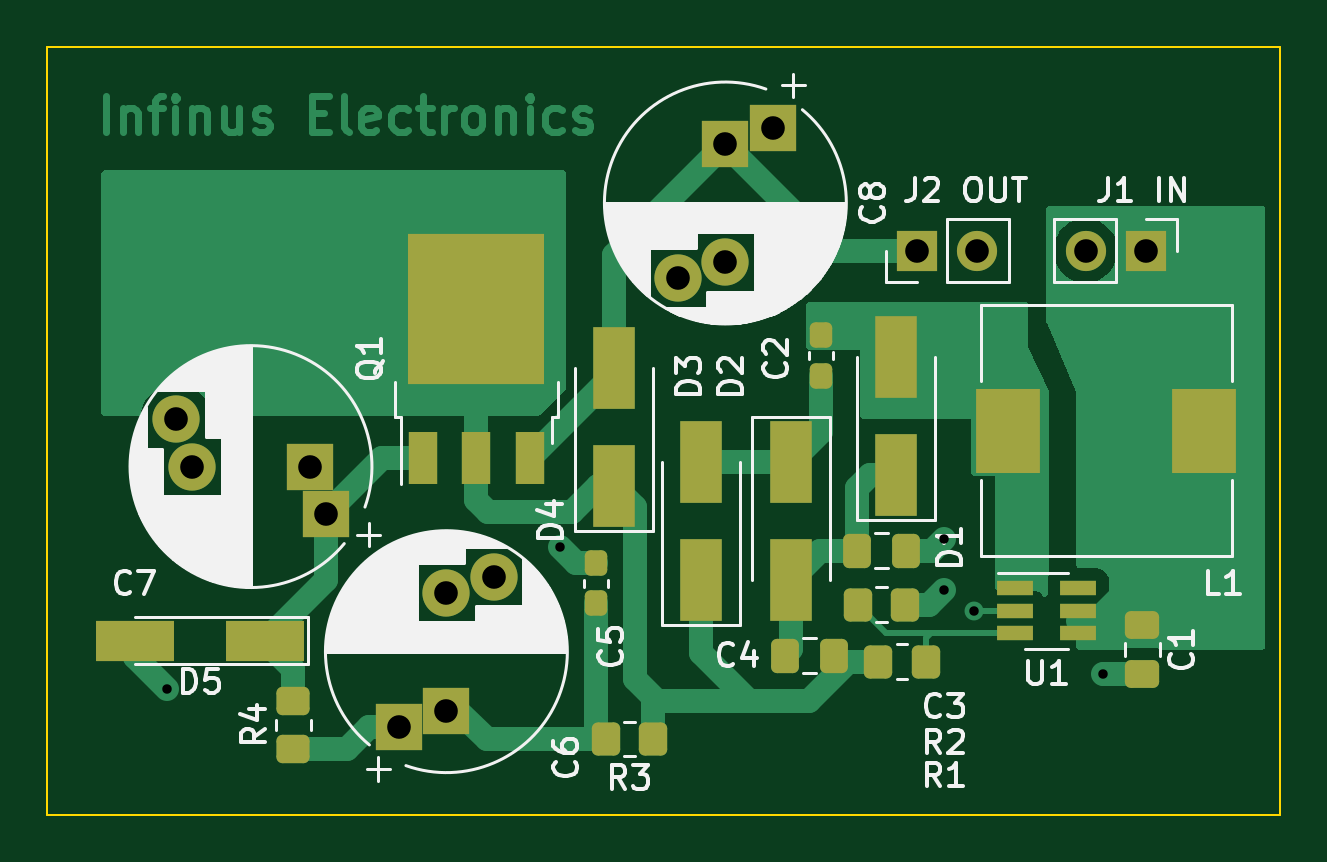
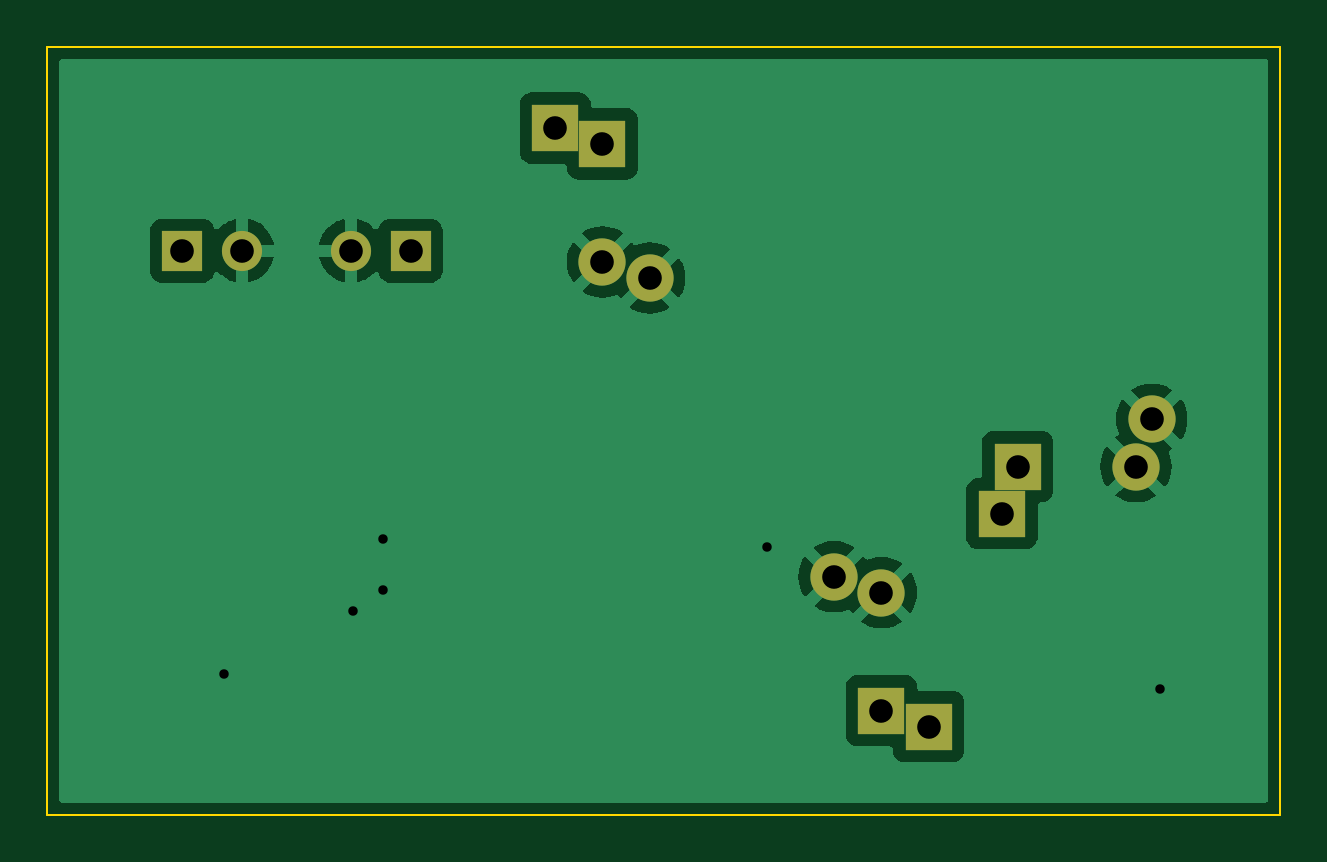
Circuit board: 11 layer files. Board 52.2 x 32.5 mm.
- bottom_copper: Phantom Power Supply-B_Cu.gbl (22721 bytes)
- bottom_mask: Phantom Power Supply-B_Mask.gbs (1086 bytes)
- paste: Phantom Power Supply-B_Paste.gbp (467 bytes)
- bottom_silk: Phantom Power Supply-B_Silkscreen.gbo (1089 bytes)
- outline: Phantom Power Supply-Edge_Cuts.gm1 (693 bytes)
- top_copper: Phantom Power Supply-F_Cu.gtl (21384 bytes)
- top_mask: Phantom Power Supply-F_Mask.gts (3958 bytes)
- paste: Phantom Power Supply-F_Paste.gtp (3411 bytes)
- top_silk: Phantom Power Supply-F_Silkscreen.gto (49609 bytes)
- drill: Phantom Power Supply-NPTH.drl (276 bytes)
- drill: Phantom Power Supply-PTH.drl (736 bytes)

=== bottom_copper: Phantom Power Supply-B_Cu.gbl (22721 bytes, source omitted) ===
=== bottom_mask: Phantom Power Supply-B_Mask.gbs ===
%TF.GenerationSoftware,KiCad,Pcbnew,(6.0.1)*%
%TF.CreationDate,2022-02-22T15:36:59+00:00*%
%TF.ProjectId,Phantom Power Supply,5068616e-746f-46d2-9050-6f7765722053,rev?*%
%TF.SameCoordinates,Original*%
%TF.FileFunction,Soldermask,Bot*%
%TF.FilePolarity,Negative*%
%FSLAX46Y46*%
G04 Gerber Fmt 4.6, Leading zero omitted, Abs format (unit mm)*
G04 Created by KiCad (PCBNEW (6.0.1)) date 2022-02-22 15:36:59*
%MOMM*%
%LPD*%
G01*
G04 APERTURE LIST*
%ADD10O,1.700000X1.700000*%
%ADD11R,1.700000X1.700000*%
%ADD12R,2.000000X2.000000*%
%ADD13C,2.000000*%
G04 APERTURE END LIST*
D10*
%TO.C,J2 OUT*%
X87879000Y-51435000D03*
D11*
X85339000Y-51435000D03*
%TD*%
%TO.C,J1 IN*%
X95001000Y-51435000D03*
D10*
X92461000Y-51435000D03*
%TD*%
D12*
%TO.C,C8*%
X77216000Y-46920323D03*
X79216000Y-46248179D03*
D13*
X77216000Y-51920323D03*
X75216000Y-52592467D03*
%TD*%
%TO.C,C7*%
X53960533Y-58579000D03*
X54632677Y-60579000D03*
D12*
X60304821Y-62579000D03*
X59632677Y-60579000D03*
%TD*%
%TO.C,C6*%
X65405000Y-70913000D03*
X63405000Y-71585144D03*
D13*
X65405000Y-65913000D03*
X67405000Y-65240856D03*
%TD*%
M02*

=== paste: Phantom Power Supply-B_Paste.gbp ===
%TF.GenerationSoftware,KiCad,Pcbnew,(6.0.1)*%
%TF.CreationDate,2022-02-22T15:36:59+00:00*%
%TF.ProjectId,Phantom Power Supply,5068616e-746f-46d2-9050-6f7765722053,rev?*%
%TF.SameCoordinates,Original*%
%TF.FileFunction,Paste,Bot*%
%TF.FilePolarity,Positive*%
%FSLAX46Y46*%
G04 Gerber Fmt 4.6, Leading zero omitted, Abs format (unit mm)*
G04 Created by KiCad (PCBNEW (6.0.1)) date 2022-02-22 15:36:59*
%MOMM*%
%LPD*%
G01*
G04 APERTURE LIST*
G04 APERTURE END LIST*
M02*

=== bottom_silk: Phantom Power Supply-B_Silkscreen.gbo ===
%TF.GenerationSoftware,KiCad,Pcbnew,(6.0.1)*%
%TF.CreationDate,2022-02-22T15:36:59+00:00*%
%TF.ProjectId,Phantom Power Supply,5068616e-746f-46d2-9050-6f7765722053,rev?*%
%TF.SameCoordinates,Original*%
%TF.FileFunction,Legend,Bot*%
%TF.FilePolarity,Positive*%
%FSLAX46Y46*%
G04 Gerber Fmt 4.6, Leading zero omitted, Abs format (unit mm)*
G04 Created by KiCad (PCBNEW (6.0.1)) date 2022-02-22 15:36:59*
%MOMM*%
%LPD*%
G01*
G04 APERTURE LIST*
%ADD10O,1.700000X1.700000*%
%ADD11R,1.700000X1.700000*%
%ADD12R,2.000000X2.000000*%
%ADD13C,2.000000*%
G04 APERTURE END LIST*
%LPC*%
D10*
%TO.C,J2 OUT*%
X87879000Y-51435000D03*
D11*
X85339000Y-51435000D03*
%TD*%
%TO.C,J1 IN*%
X95001000Y-51435000D03*
D10*
X92461000Y-51435000D03*
%TD*%
D12*
%TO.C,C8*%
X77216000Y-46920323D03*
X79216000Y-46248179D03*
D13*
X77216000Y-51920323D03*
X75216000Y-52592467D03*
%TD*%
%TO.C,C7*%
X53960533Y-58579000D03*
X54632677Y-60579000D03*
D12*
X60304821Y-62579000D03*
X59632677Y-60579000D03*
%TD*%
%TO.C,C6*%
X65405000Y-70913000D03*
X63405000Y-71585144D03*
D13*
X65405000Y-65913000D03*
X67405000Y-65240856D03*
%TD*%
M02*

=== outline: Phantom Power Supply-Edge_Cuts.gm1 ===
%TF.GenerationSoftware,KiCad,Pcbnew,(6.0.1)*%
%TF.CreationDate,2022-02-22T15:36:59+00:00*%
%TF.ProjectId,Phantom Power Supply,5068616e-746f-46d2-9050-6f7765722053,rev?*%
%TF.SameCoordinates,Original*%
%TF.FileFunction,Profile,NP*%
%FSLAX46Y46*%
G04 Gerber Fmt 4.6, Leading zero omitted, Abs format (unit mm)*
G04 Created by KiCad (PCBNEW (6.0.1)) date 2022-02-22 15:36:59*
%MOMM*%
%LPD*%
G01*
G04 APERTURE LIST*
%TA.AperFunction,Profile*%
%ADD10C,0.100000*%
%TD*%
G04 APERTURE END LIST*
D10*
X48514000Y-42799000D02*
X100711000Y-42799000D01*
X100711000Y-42799000D02*
X100711000Y-75311000D01*
X100711000Y-75311000D02*
X48514000Y-75311000D01*
X48514000Y-75311000D02*
X48514000Y-42799000D01*
M02*

=== top_copper: Phantom Power Supply-F_Cu.gtl (21384 bytes, source omitted) ===
=== top_mask: Phantom Power Supply-F_Mask.gts ===
%TF.GenerationSoftware,KiCad,Pcbnew,(6.0.1)*%
%TF.CreationDate,2022-02-22T15:36:59+00:00*%
%TF.ProjectId,Phantom Power Supply,5068616e-746f-46d2-9050-6f7765722053,rev?*%
%TF.SameCoordinates,Original*%
%TF.FileFunction,Soldermask,Top*%
%TF.FilePolarity,Negative*%
%FSLAX46Y46*%
G04 Gerber Fmt 4.6, Leading zero omitted, Abs format (unit mm)*
G04 Created by KiCad (PCBNEW (6.0.1)) date 2022-02-22 15:36:59*
%MOMM*%
%LPD*%
G01*
G04 APERTURE LIST*
G04 Aperture macros list*
%AMRoundRect*
0 Rectangle with rounded corners*
0 $1 Rounding radius*
0 $2 $3 $4 $5 $6 $7 $8 $9 X,Y pos of 4 corners*
0 Add a 4 corners polygon primitive as box body*
4,1,4,$2,$3,$4,$5,$6,$7,$8,$9,$2,$3,0*
0 Add four circle primitives for the rounded corners*
1,1,$1+$1,$2,$3*
1,1,$1+$1,$4,$5*
1,1,$1+$1,$6,$7*
1,1,$1+$1,$8,$9*
0 Add four rect primitives between the rounded corners*
20,1,$1+$1,$2,$3,$4,$5,0*
20,1,$1+$1,$4,$5,$6,$7,0*
20,1,$1+$1,$6,$7,$8,$9,0*
20,1,$1+$1,$8,$9,$2,$3,0*%
G04 Aperture macros list end*
%ADD10O,1.700000X1.700000*%
%ADD11R,1.700000X1.700000*%
%ADD12R,1.560000X0.650000*%
%ADD13RoundRect,0.250000X0.450000X-0.350000X0.450000X0.350000X-0.450000X0.350000X-0.450000X-0.350000X0*%
%ADD14RoundRect,0.250000X0.350000X0.450000X-0.350000X0.450000X-0.350000X-0.450000X0.350000X-0.450000X0*%
%ADD15RoundRect,0.250000X-0.350000X-0.450000X0.350000X-0.450000X0.350000X0.450000X-0.350000X0.450000X0*%
%ADD16R,5.800000X6.400000*%
%ADD17R,1.200000X2.200000*%
%ADD18R,2.700000X3.600000*%
%ADD19R,3.300000X1.700000*%
%ADD20R,1.800000X3.500000*%
%ADD21R,2.000000X2.000000*%
%ADD22C,2.000000*%
%ADD23RoundRect,0.237500X0.237500X-0.300000X0.237500X0.300000X-0.237500X0.300000X-0.237500X-0.300000X0*%
%ADD24RoundRect,0.250000X-0.337500X-0.475000X0.337500X-0.475000X0.337500X0.475000X-0.337500X0.475000X0*%
%ADD25RoundRect,0.250000X0.337500X0.475000X-0.337500X0.475000X-0.337500X-0.475000X0.337500X-0.475000X0*%
%ADD26RoundRect,0.237500X-0.237500X0.300000X-0.237500X-0.300000X0.237500X-0.300000X0.237500X0.300000X0*%
%ADD27RoundRect,0.250000X-0.475000X0.337500X-0.475000X-0.337500X0.475000X-0.337500X0.475000X0.337500X0*%
G04 APERTURE END LIST*
D10*
%TO.C,J2 OUT*%
X87879000Y-51435000D03*
D11*
X85339000Y-51435000D03*
%TD*%
%TO.C,J1 IN*%
X95001000Y-51435000D03*
D10*
X92461000Y-51435000D03*
%TD*%
D12*
%TO.C,U1*%
X89455000Y-65725000D03*
X89455000Y-66675000D03*
X89455000Y-67625000D03*
X92155000Y-67625000D03*
X92155000Y-66675000D03*
X92155000Y-65725000D03*
%TD*%
D13*
%TO.C,R4*%
X58928000Y-72517000D03*
X58928000Y-70517000D03*
%TD*%
D14*
%TO.C,R3*%
X72152000Y-72113323D03*
X74152000Y-72113323D03*
%TD*%
D15*
%TO.C,R2*%
X82820000Y-66421000D03*
X84820000Y-66421000D03*
%TD*%
%TO.C,R1*%
X83693000Y-68834000D03*
X85693000Y-68834000D03*
%TD*%
D16*
%TO.C,Q1*%
X66675000Y-53907000D03*
D17*
X68955000Y-60207000D03*
X66675000Y-60207000D03*
X64395000Y-60207000D03*
%TD*%
D18*
%TO.C,L1*%
X97495000Y-59055000D03*
X89195000Y-59055000D03*
%TD*%
D19*
%TO.C,D5*%
X57741000Y-67945000D03*
X52241000Y-67945000D03*
%TD*%
D20*
%TO.C,D4*%
X72517000Y-56405323D03*
X72517000Y-61405323D03*
%TD*%
%TO.C,D3*%
X76200000Y-65365000D03*
X76200000Y-60365000D03*
%TD*%
%TO.C,D2*%
X80010000Y-60365000D03*
X80010000Y-65365000D03*
%TD*%
%TO.C,D1*%
X84455000Y-60920000D03*
X84455000Y-55920000D03*
%TD*%
D21*
%TO.C,C8*%
X77216000Y-46920323D03*
X79216000Y-46248179D03*
D22*
X77216000Y-51920323D03*
X75216000Y-52592467D03*
%TD*%
%TO.C,C7*%
X53960533Y-58579000D03*
X54632677Y-60579000D03*
D21*
X60304821Y-62579000D03*
X59632677Y-60579000D03*
%TD*%
%TO.C,C6*%
X65405000Y-70913000D03*
X63405000Y-71585144D03*
D22*
X65405000Y-65913000D03*
X67405000Y-65240856D03*
%TD*%
D23*
%TO.C,C5*%
X71755000Y-66371823D03*
X71755000Y-64646823D03*
%TD*%
D24*
%TO.C,C4*%
X79734500Y-68580000D03*
X81809500Y-68580000D03*
%TD*%
D25*
%TO.C,C3*%
X84857500Y-64135000D03*
X82782500Y-64135000D03*
%TD*%
D26*
%TO.C,C2*%
X81280000Y-55017500D03*
X81280000Y-56742500D03*
%TD*%
D27*
%TO.C,C1*%
X94869000Y-67288500D03*
X94869000Y-69363500D03*
%TD*%
M02*

=== paste: Phantom Power Supply-F_Paste.gtp (3411 bytes, source withheld) ===
=== top_silk: Phantom Power Supply-F_Silkscreen.gto (49609 bytes, source omitted) ===
=== drill: Phantom Power Supply-NPTH.drl ===
M48
; DRILL file {KiCad (6.0.1)} date Tue Feb 22 15:37:09 2022
; FORMAT={-:-/ absolute / metric / decimal}
; #@! TF.CreationDate,2022-02-22T15:37:09+00:00
; #@! TF.GenerationSoftware,Kicad,Pcbnew,(6.0.1)
; #@! TF.FileFunction,NonPlated,1,2,NPTH
FMAT,2
METRIC
%
G90
G05
T0
M30

=== drill: Phantom Power Supply-PTH.drl ===
M48
; DRILL file {KiCad (6.0.1)} date Tue Feb 22 15:37:09 2022
; FORMAT={-:-/ absolute / metric / decimal}
; #@! TF.CreationDate,2022-02-22T15:37:09+00:00
; #@! TF.GenerationSoftware,Kicad,Pcbnew,(6.0.1)
; #@! TF.FileFunction,Plated,1,2,PTH
FMAT,2
METRIC
; #@! TA.AperFunction,Plated,PTH,ViaDrill
T1C0.400
; #@! TA.AperFunction,Plated,PTH,ComponentDrill
T2C1.000
%
G90
G05
T1
X53.594Y-69.977
X70.231Y-63.985
X86.487Y-63.627
X86.487Y-65.786
X87.757Y-66.675
X93.218Y-69.342
T2
X53.961Y-58.579
X54.633Y-60.579
X59.633Y-60.579
X60.305Y-62.579
X63.405Y-71.585
X65.405Y-65.913
X65.405Y-70.913
X67.405Y-65.241
X75.216Y-52.592
X77.216Y-46.92
X77.216Y-51.92
X79.216Y-46.248
X85.339Y-51.435
X87.879Y-51.435
X92.461Y-51.435
X95.001Y-51.435
T0
M30

